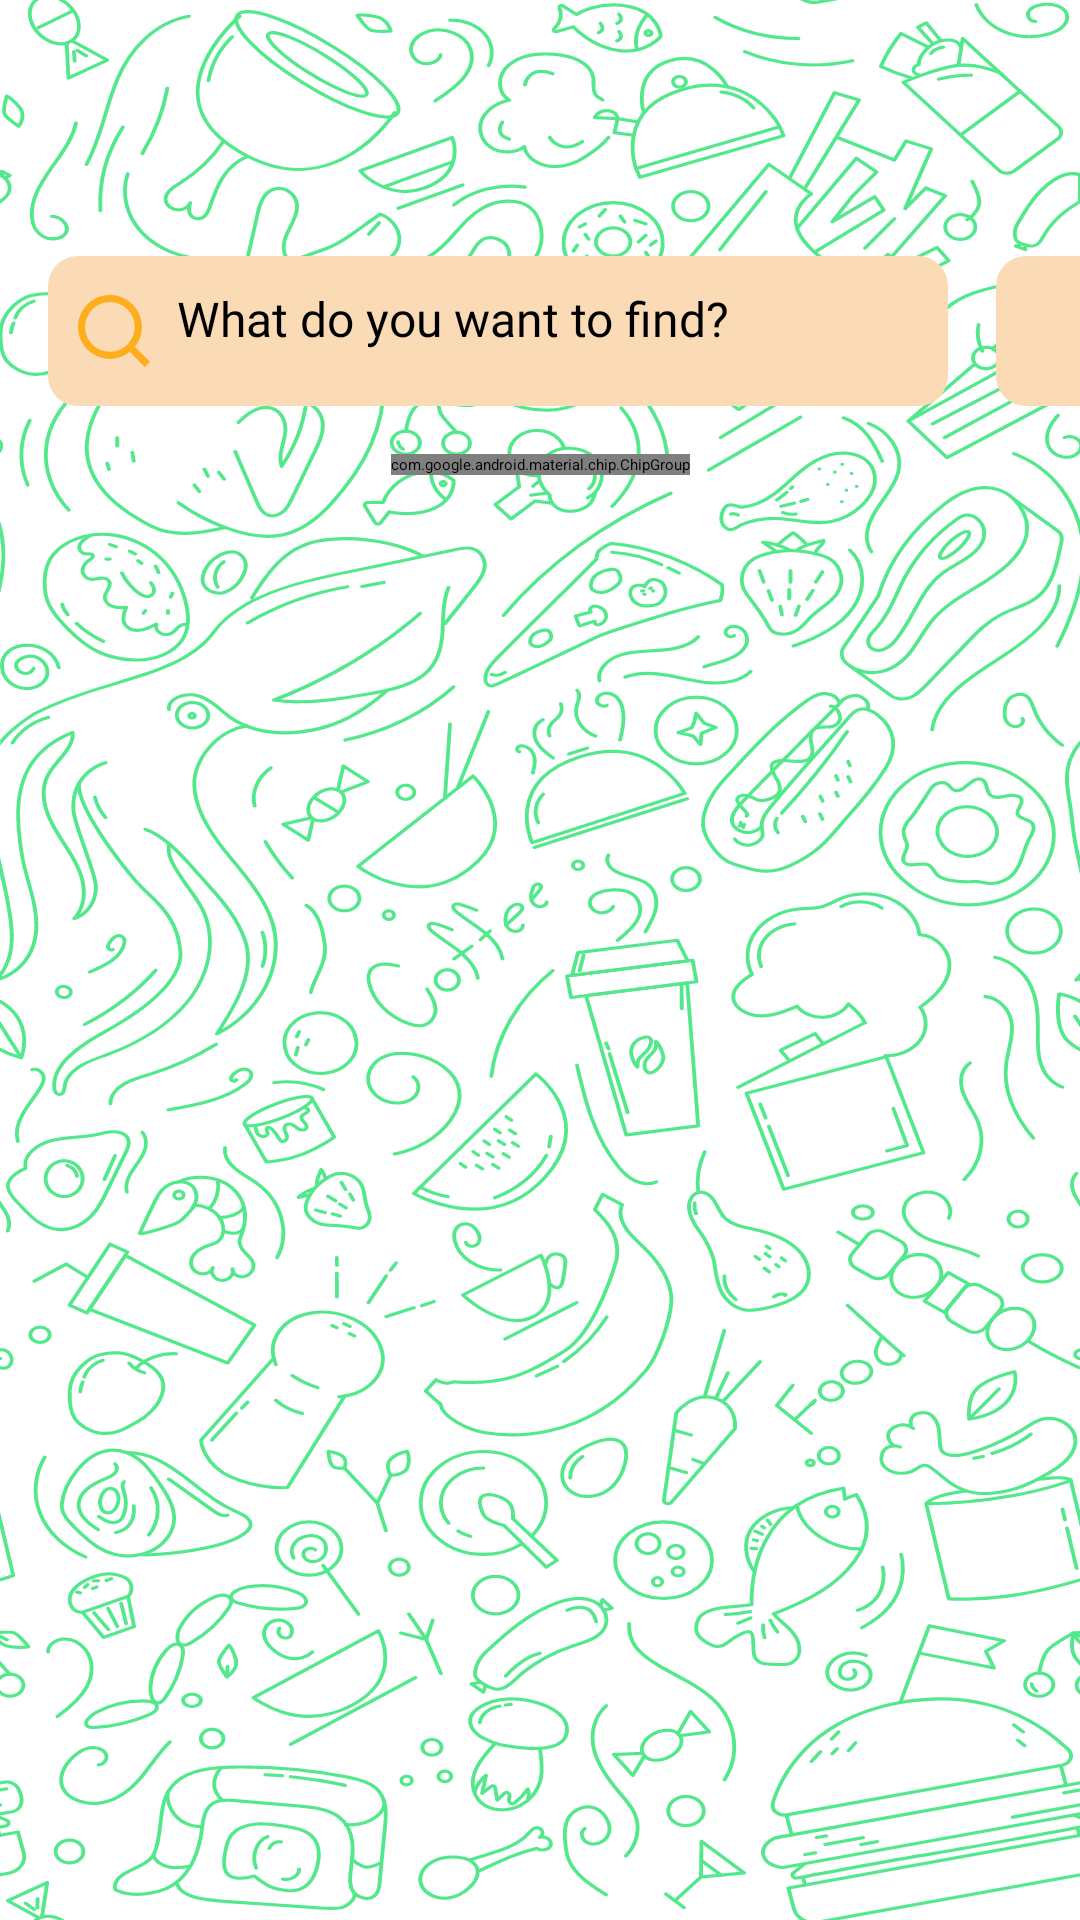

Android layout source for this screen:
<!-- AndroidManifest.xml: application theme Theme.RecipesApp -->
<!-- res/layout/fragment_list_recipes.xml -->
<?xml version="1.0" encoding="utf-8"?>
<androidx.core.widget.NestedScrollView xmlns:android="http://schemas.android.com/apk/res/android"
    xmlns:app="http://schemas.android.com/apk/res-auto"
    xmlns:tools="http://schemas.android.com/tools"
    android:id="@+id/idNestedSV"
    android:layout_width="match_parent"
    android:layout_height="match_parent"
    android:background="@drawable/ic_bg_profile"
    android:backgroundTint="@color/green">

    <androidx.constraintlayout.widget.ConstraintLayout
        android:id="@+id/constraintlayout"
        android:layout_width="match_parent"
        android:layout_height="match_parent">

        <TextView
            android:id="@+id/titleTextView"
            style="@style/text_condensed_bold_style"
            android:layout_width="match_parent"
            android:layout_height="wrap_content"
            android:layout_margin="@dimen/dp_16"
            android:gravity="center"
            android:textSize="@dimen/sp_40"
            app:layout_constraintEnd_toEndOf="parent"
            app:layout_constraintStart_toStartOf="parent"
            app:layout_constraintTop_toTopOf="parent" />

        <EditText
            android:id="@+id/searchEditText"
            style="@style/Widget.MaterialComponents.TextInputLayout.OutlinedBox"
            android:layout_width="@dimen/dp_300"
            android:layout_height="@dimen/dp_50"
            android:layout_margin="@dimen/dp_16"
            android:background="@drawable/bg_rounded_search"
            android:drawableStart="@drawable/ic_search"
            android:drawablePadding="9dp"
            android:fontFamily="@font/cabin"
            android:hint="@string/what_do_you_want_to_find"
            android:inputType="text"
            android:padding="10dp"
            android:textColor="@color/black"
            android:textColorHint="@color/black"
            android:textSize="@dimen/sp_16"
            app:layout_constraintStart_toStartOf="parent"
            app:layout_constraintTop_toBottomOf="@id/titleTextView"
            tools:ignore="Autofill" />

        <ImageButton
            android:id="@+id/filterImageButton"
            android:layout_width="@dimen/dp_45"
            android:layout_height="@dimen/dp_50"
            android:layout_margin="@dimen/dp_16"
            android:background="@drawable/bg_rounded_search"
            android:src="@drawable/ic_filter"
            app:layout_constraintStart_toEndOf="@id/searchEditText"
            app:layout_constraintTop_toBottomOf="@id/titleTextView"
            tools:ignore="ContentDescription" />

        <com.google.android.material.chip.ChipGroup
            android:id="@+id/entryChips"
            android:layout_width="wrap_content"
            android:layout_height="wrap_content"
            android:layout_marginTop="@dimen/dp_16"
            app:layout_constraintEnd_toEndOf="parent"
            app:layout_constraintStart_toStartOf="parent"
            app:layout_constraintTop_toBottomOf="@id/filterImageButton" />

        <Button
            android:id="@+id/statusButton"
            style="?android:attr/borderlessButtonStyle"
            android:layout_width="0dp"
            android:layout_height="wrap_content"
            android:text="@string/no_internet_connection"
            android:textColor="@color/red"
            android:textSize="@dimen/sp_20"
            android:visibility="gone"
            app:layout_constraintBottom_toBottomOf="parent"
            app:layout_constraintEnd_toEndOf="parent"
            app:layout_constraintStart_toStartOf="parent"
            app:layout_constraintTop_toTopOf="parent" />

        <ProgressBar
            android:id="@+id/loadingProgressBar"
            android:layout_width="0dp"
            android:layout_height="wrap_content"
            android:layout_marginTop="@dimen/dp_300"
            android:visibility="gone"
            app:layout_constraintEnd_toEndOf="parent"
            app:layout_constraintStart_toStartOf="parent"
            app:layout_constraintTop_toTopOf="parent" />


        <androidx.recyclerview.widget.RecyclerView
            android:id="@+id/recyclerView"
            android:layout_width="match_parent"
            android:layout_height="0dp"
            android:layout_weight="1"
            android:nestedScrollingEnabled="false"
            app:layout_constraintEnd_toEndOf="parent"
            app:layout_constraintStart_toStartOf="parent"
            app:layout_constraintTop_toBottomOf="@id/entryChips"
            tools:listitem="@layout/item_recipe" />

    </androidx.constraintlayout.widget.ConstraintLayout>

</androidx.core.widget.NestedScrollView>
<!-- res/layout/item_recipe.xml (included above) -->
<?xml version="1.0" encoding="utf-8"?>
<androidx.constraintlayout.widget.ConstraintLayout xmlns:android="http://schemas.android.com/apk/res/android"
    xmlns:app="http://schemas.android.com/apk/res-auto"
    android:layout_width="match_parent"
    android:layout_height="wrap_content"
    android:layout_margin="@dimen/dp_16"
    android:background="@drawable/bg_rounded">

    <com.google.android.material.imageview.ShapeableImageView
        android:id="@+id/itemImageView"
        android:layout_width="@dimen/dp_180"
        android:layout_height="@dimen/dp_180"
        app:layout_constraintStart_toStartOf="parent"
        app:layout_constraintTop_toTopOf="parent"
        app:shapeAppearanceOverlay="@style/RoundedSquare" />

    <TextView
        android:id="@+id/labelTextView"
        android:layout_width="@dimen/dp_190"
        android:layout_height="wrap_content"
        android:layout_marginStart="@dimen/dp_5"
        android:layout_marginTop="@dimen/dp_4"
        android:textSize="@dimen/sp_20"
        android:textStyle="bold"
        app:layout_constraintStart_toEndOf="@id/itemImageView"
        app:layout_constraintTop_toTopOf="parent"
        style="@style/text_condensed_bold_style" />

    <TextView
        android:id="@+id/perServingTextView"
        android:layout_width="@dimen/dp_105"
        android:layout_height="wrap_content"
        android:layout_marginStart="@dimen/dp_5"
        android:layout_marginTop="@dimen/dp_4"
        android:text="@string/per_serving"
        android:textSize="@dimen/sp_20"
        app:layout_constraintStart_toEndOf="@id/itemImageView"
        app:layout_constraintTop_toBottomOf="@id/labelTextView"
        style="@style/text_cabin_style" />

    <TextView
        android:id="@+id/caloriesTextView"
        android:layout_width="@dimen/dp_150"
        android:layout_height="wrap_content"
        android:layout_marginStart="@dimen/dp_5"
        android:layout_marginTop="@dimen/dp_4"
        android:textSize="@dimen/sp_20"
        app:layout_constraintStart_toEndOf="@id/perServingTextView"
        app:layout_constraintTop_toBottomOf="@id/labelTextView"
        style="@style/text_condensed_bold_style" />

    <TextView
        android:id="@+id/countServingsTextView"
        android:layout_width="@dimen/dp_100"
        android:layout_height="wrap_content"
        android:layout_marginStart="@dimen/dp_5"
        android:layout_marginTop="@dimen/dp_4"
        android:text="@string/servings"
        android:textSize="@dimen/sp_20"
        app:layout_constraintStart_toEndOf="@id/itemImageView"
        app:layout_constraintTop_toBottomOf="@id/caloriesTextView"
        style="@style/text_cabin_style" />

    <TextView
        android:id="@+id/countTextView"
        android:layout_width="@dimen/dp_100"
        android:layout_height="wrap_content"
        android:layout_marginTop="@dimen/dp_4"
        android:textSize="@dimen/sp_20"
        app:layout_constraintStart_toEndOf="@id/countServingsTextView"
        app:layout_constraintTop_toBottomOf="@id/caloriesTextView"
        style="@style/text_cabin_style" />

</androidx.constraintlayout.widget.ConstraintLayout>
<!-- resources referenced by this layout -->
<resources>
  <color name="black">#FF000000</color>
  <color name="green">#53E88B</color>
  <color name="red">#C60303</color>
  <dimen name="dp_100">100dp</dimen>
  <dimen name="dp_105">105dp</dimen>
  <dimen name="dp_150">150dp</dimen>
  <dimen name="dp_16">16dp</dimen>
  <dimen name="dp_180">180dp</dimen>
  <dimen name="dp_190">190dp</dimen>
  <dimen name="dp_300">300dp</dimen>
  <dimen name="dp_4">4dp</dimen>
  <dimen name="dp_45">45dp</dimen>
  <dimen name="dp_5">5dp</dimen>
  <dimen name="dp_50">50dp</dimen>
  <dimen name="sp_16">16sp</dimen>
  <dimen name="sp_20">20sp</dimen>
  <dimen name="sp_40">40sp</dimen>
  <!-- drawable bg_rounded_search (drawable) -->
  <?xml version="1.0" encoding="utf-8"?>
  <shape xmlns:android="http://schemas.android.com/apk/res/android"
      android:shape="rectangle">
      <solid android:color="@color/yellow_orange" />
      <corners android:radius="10dp" />
  </shape>
  <!-- drawable ic_bg_profile: vector/xml drawable (drawable, 181045 chars, omitted) -->
  <!-- drawable ic_search (drawable) -->
  <vector android:height="24dp" android:viewportHeight="25"
      android:viewportWidth="25" android:width="24dp" xmlns:android="http://schemas.android.com/apk/res/android">
      <path android:fillColor="@color/orange" android:pathData="M19.729,17.989L25,23.259L23.259,25L17.989,19.729C16.028,21.301 13.589,22.156 11.076,22.152C4.962,22.152 0,17.19 0,11.076C0,4.962 4.962,0 11.076,0C17.19,0 22.152,4.962 22.152,11.076C22.156,13.589 21.301,16.028 19.729,17.989ZM17.26,17.076C18.822,15.469 19.694,13.316 19.691,11.076C19.691,6.316 15.835,2.461 11.076,2.461C6.316,2.461 2.461,6.316 2.461,11.076C2.461,15.835 6.316,19.691 11.076,19.691C13.316,19.694 15.469,18.822 17.076,17.26L17.26,17.076Z"/>
  </vector>
  <string name="no_internet_connection">no internet connection</string>
  <string name="per_serving">Per serving</string>
  <string name="servings">Servings:</string>
  <string name="what_do_you_want_to_find">What do you want to find?</string>
  <style name="RoundedSquare">
          <item name="cornerSize">10%</item>
      </style>
  <style name="text_cabin_style">
          <item name="android:fontFamily">@font/cabin</item>
          <item name="android:textColor">@color/black</item>
      </style>
  <style name="text_condensed_bold_style">
          <item name="android:fontFamily">@font/cabin_condensed_bold</item>
          <item name="android:textColor">@color/black</item>
      </style>
  <color name="yellow_orange">#FBDAB6</color>
  <color name="orange">#FEAD1D</color>
</resources>
